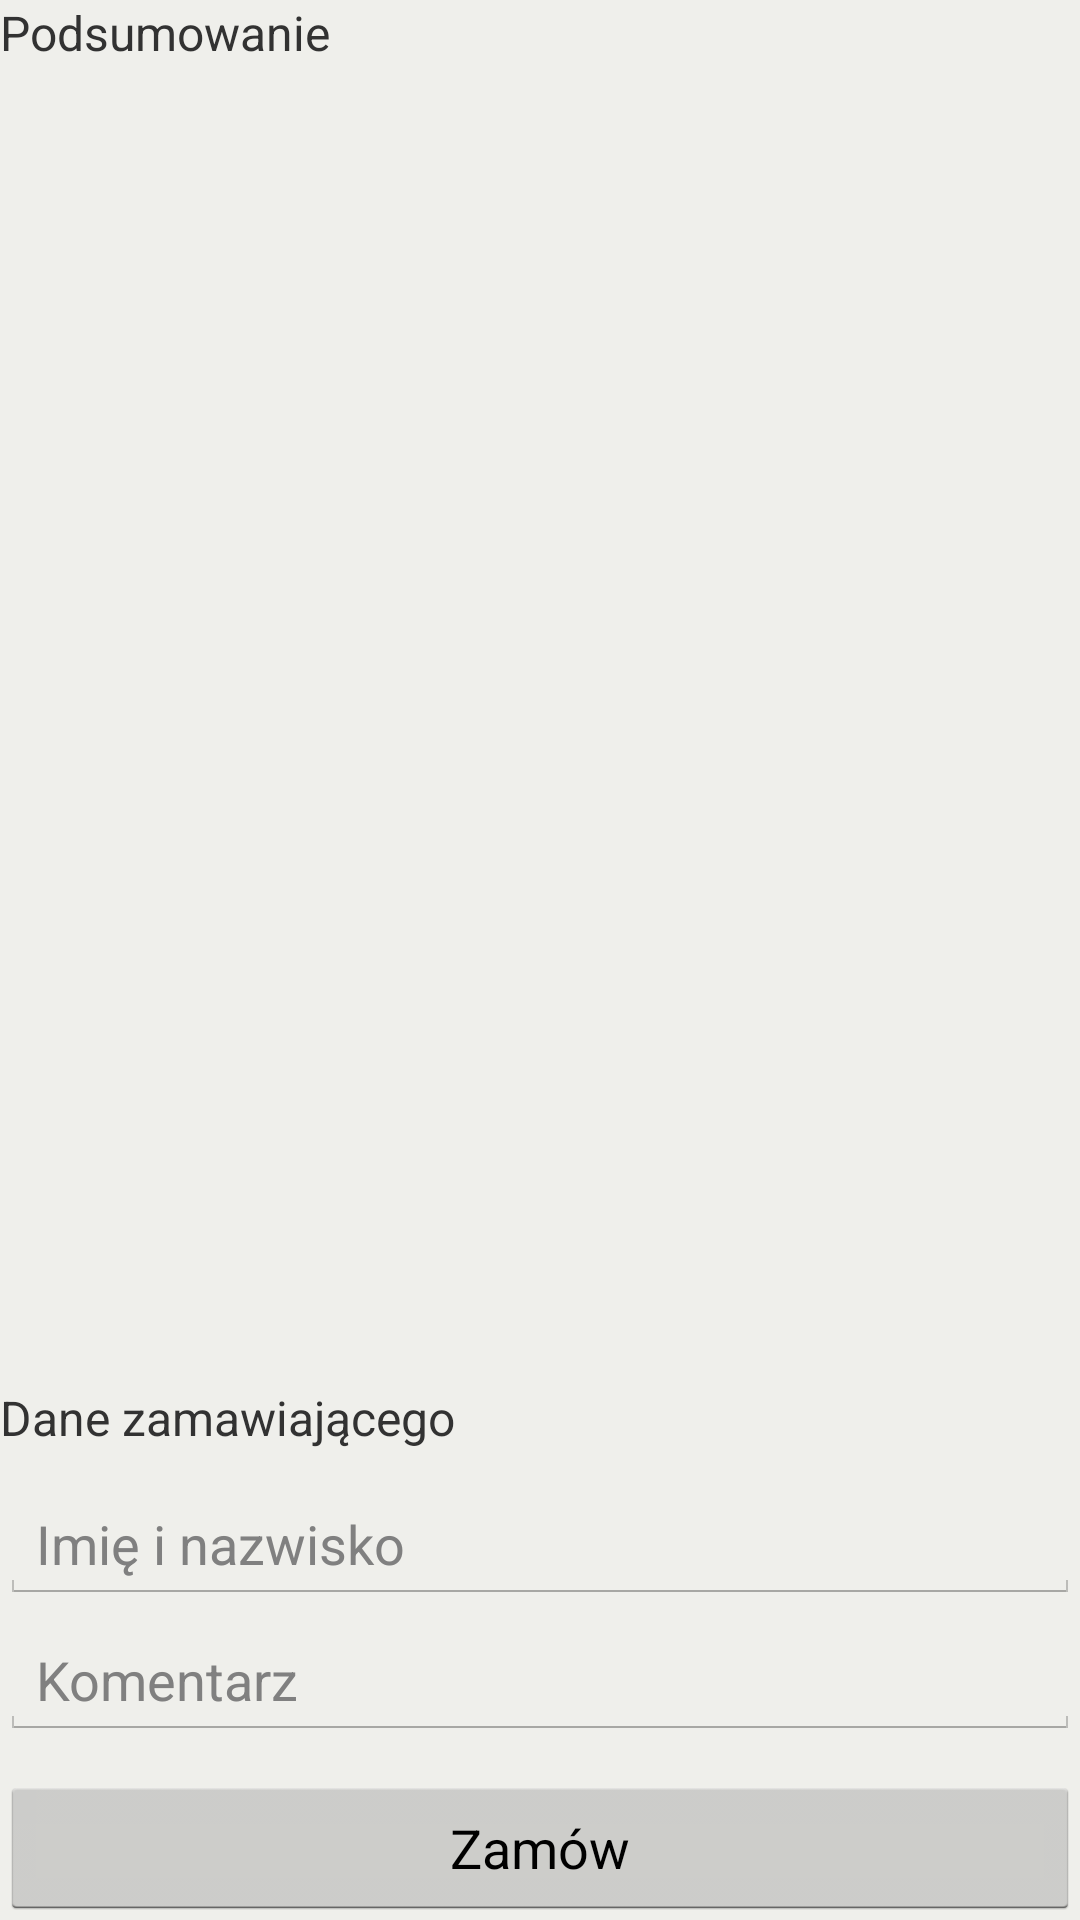

Android layout source for this screen:
<!-- AndroidManifest.xml: application theme AppTheme -->
<!-- res/layout/activity_order.xml -->
<?xml version="1.0" encoding="utf-8"?>
<LinearLayout
    xmlns:android="http://schemas.android.com/apk/res/android"
    android:layout_width="match_parent"
    android:layout_height="match_parent"
    android:orientation="vertical">

    <TextView
        android:layout_width="wrap_content"
        android:layout_height="wrap_content"
        android:layout_marginStart="@dimen/activity_horizontal_margin"
        android:layout_marginBottom="12dp"
        android:layout_marginTop="@dimen/activity_horizontal_margin"
        android:text="Podsumowanie"
        android:textSize="16sp"/>

    <ListView
        android:layout_width="match_parent"
        android:layout_height="0dp"
        android:layout_weight="1"/>

    <TextView
        android:layout_width="wrap_content"
        android:layout_height="wrap_content"
        android:layout_marginStart="@dimen/activity_horizontal_margin"
        android:layout_marginBottom="12dp"
        android:layout_marginTop="12dp"
        android:text="Dane zamawiającego"
        android:textSize="16sp"/>

    <EditText
        android:id="@+id/editTextCustomer"
        android:layout_width="match_parent"
        android:layout_height="wrap_content"
        android:layout_marginStart="@dimen/activity_horizontal_margin"
        android:layout_marginEnd="@dimen/activity_horizontal_margin"
        android:layout_marginBottom="6dp"
        android:hint="Imię i nazwisko"/>

    <EditText
        android:id="@+id/editTextComment"
        android:layout_width="match_parent"
        android:layout_height="wrap_content"
        android:layout_marginStart="@dimen/activity_horizontal_margin"
        android:layout_marginEnd="@dimen/activity_horizontal_margin"
        android:layout_marginBottom="12dp"
        android:hint="Komentarz"/>

    <Button
        android:id="@+id/button"
        android:layout_width="match_parent"
        android:layout_height="wrap_content"
        android:layout_marginStart="@dimen/activity_horizontal_margin"
        android:layout_marginEnd="@dimen/activity_horizontal_margin"
        android:layout_marginBottom="@dimen/activity_vertical_margin"
        android:text="Zamów"/>

</LinearLayout>
<!-- resources referenced by this layout -->
<resources>
  <style name="AppTheme" parent="android:Theme.Holo.Light.NoActionBar">
          <item name="android:windowBackground">@color/window_background</item>
      </style>
  <color name="window_background">@color/cararra</color>
  <color name="cararra">#efefeb</color>
</resources>
